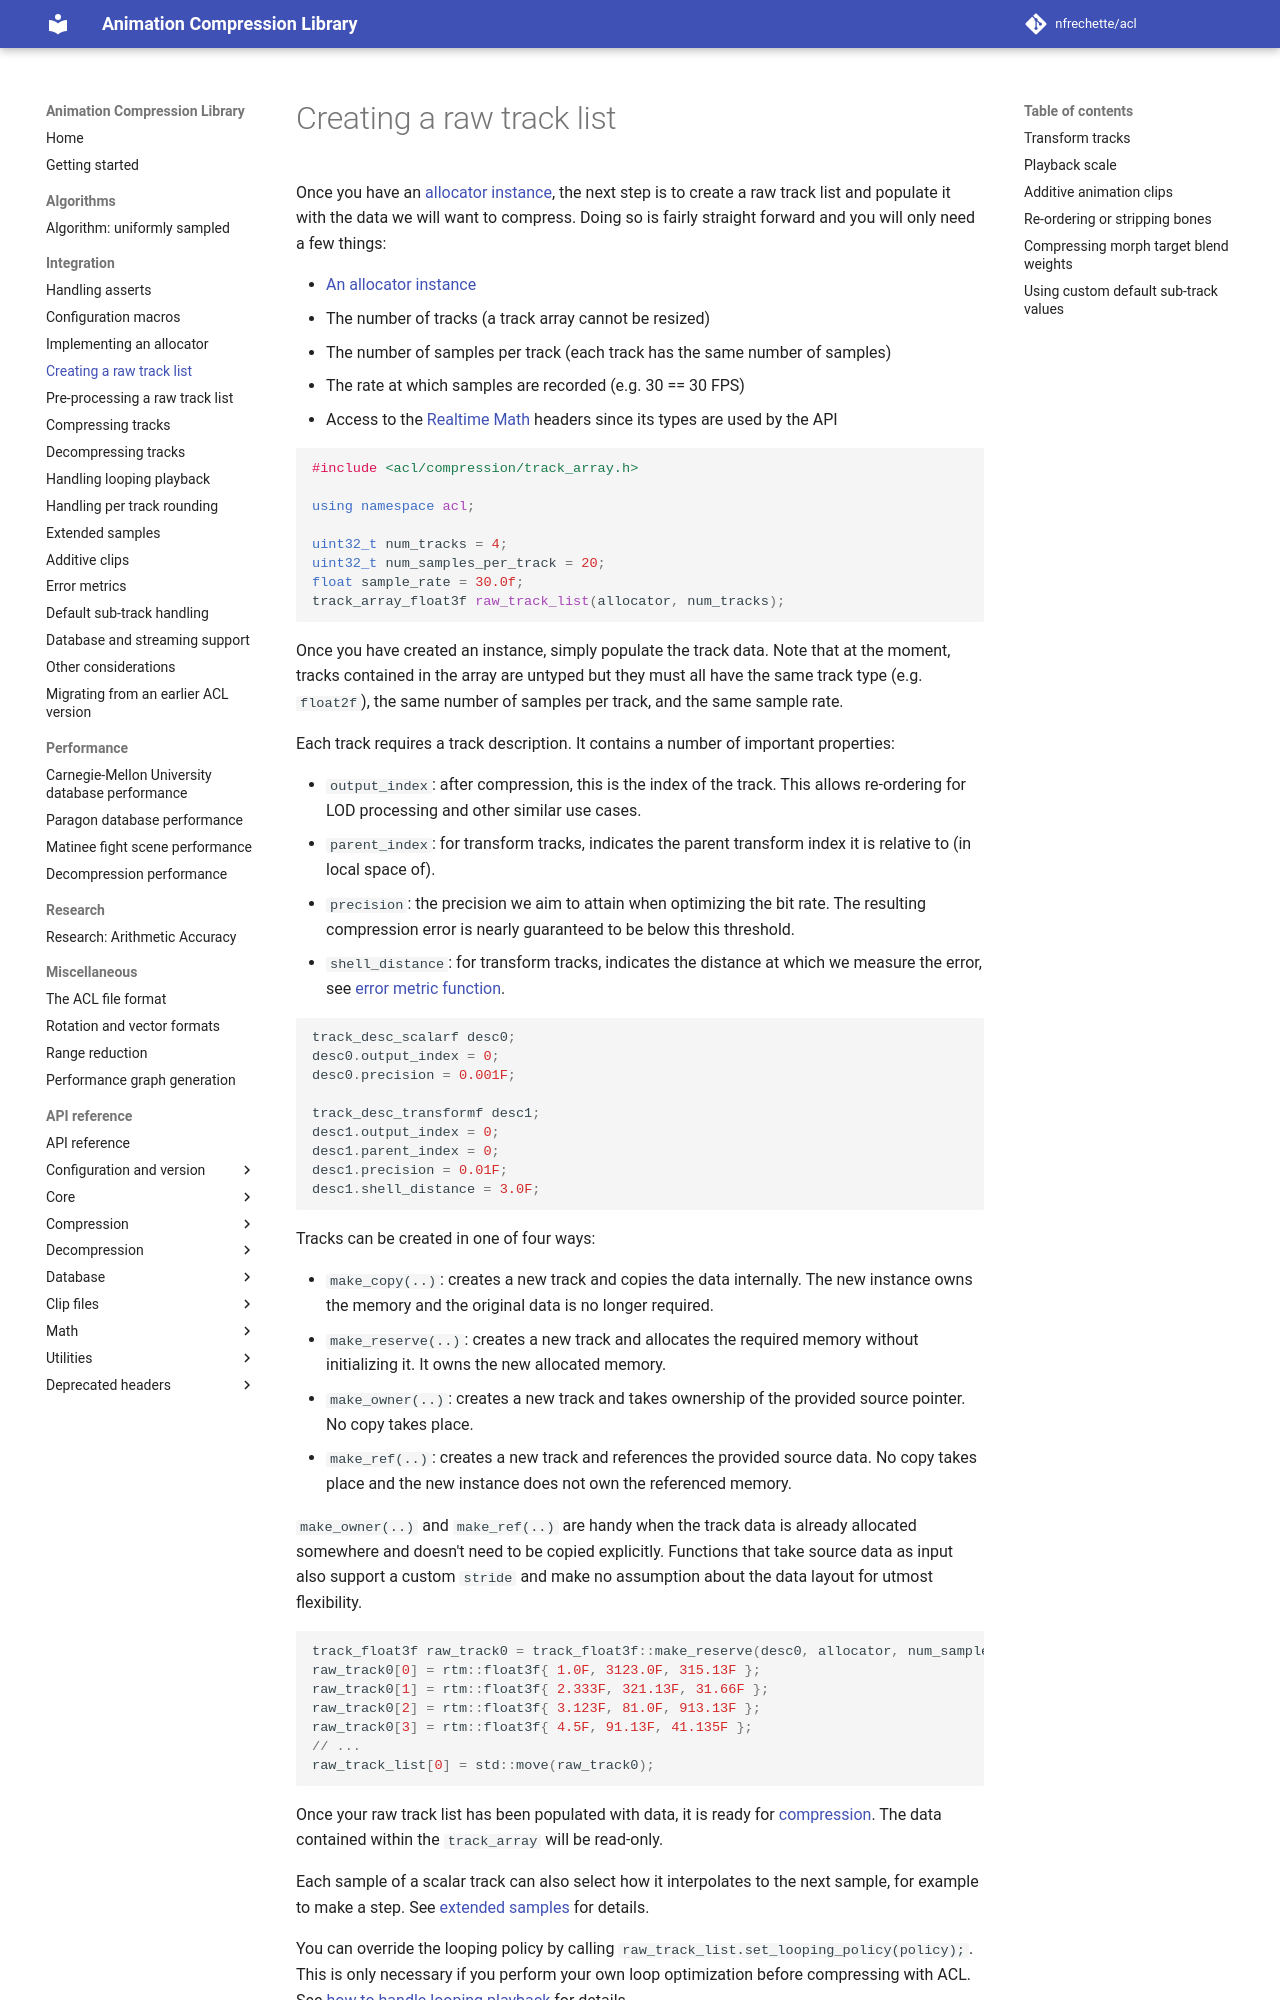

repository: nfrechette/acl · page: develop/creating_a_raw_track_list/index.html · generator: mkdocs

# Creating a raw track list

Once you have an [allocator instance](implementing_an_allocator.md), the next step is to create a raw track list and populate it with the data we will want to compress. Doing so is fairly straight forward and you will only need a few things:

*  [An allocator instance](implementing_an_allocator.md)
*  The number of tracks (a track array cannot be resized)
*  The number of samples per track (each track has the same number of samples)
*  The rate at which samples are recorded (e.g. 30 == 30 FPS)
*  Access to the [Realtime Math](https://github.com/nfrechette/acl/blob/develop/external/README.md) headers since its types are used by the API

```c++
#include <acl/compression/track_array.h>

using namespace acl;

uint32_t num_tracks = 4;
uint32_t num_samples_per_track = 20;
float sample_rate = 30.0f;
track_array_float3f raw_track_list(allocator, num_tracks);
```

Once you have created an instance, simply populate the track data. Note that at the moment, tracks contained in the array are untyped but they must all have the same track type (e.g. `float2f`), the same number of samples per track, and the same sample rate.

Each track requires a track description. It contains a number of important properties:

*  `output_index`: after compression, this is the index of the track. This allows re-ordering for LOD processing and other similar use cases.
*  `parent_index`: for transform tracks, indicates the parent transform index it is relative to (in local space of).
*  `precision`: the precision we aim to attain when optimizing the bit rate. The resulting compression error is nearly guaranteed to be below this threshold.
*  `shell_distance`: for transform tracks, indicates the distance at which we measure the error, see [error metric function](error_metrics.md).

```c++
track_desc_scalarf desc0;
desc0.output_index = 0;
desc0.precision = 0.001F;

track_desc_transformf desc1;
desc1.output_index = 0;
desc1.parent_index = 0;
desc1.precision = 0.01F;
desc1.shell_distance = 3.0F;
```

Tracks can be created in one of four ways:

*  `make_copy(..)`: creates a new track and copies the data internally. The new instance owns the memory and the original data is no longer required.
*  `make_reserve(..)`: creates a new track and allocates the required memory without initializing it. It owns the new allocated memory.
*  `make_owner(..)`: creates a new track and takes ownership of the provided source pointer. No copy takes place.
*  `make_ref(..)`: creates a new track and references the provided source data. No copy takes place and the new instance does not own the referenced memory.

`make_owner(..)` and `make_ref(..)` are handy when the track data is already allocated somewhere and doesn't need to be copied explicitly. Functions that take source data as input also support a custom `stride` and make no assumption about the data layout for utmost flexibility.

```c++
track_float3f raw_track0 = track_float3f::make_reserve(desc0, allocator, num_samples, sample_rate);
raw_track0[0] = rtm::float3f{ 1.0F, 3123.0F, 315.13F };
raw_track0[1] = rtm::float3f{ 2.333F, 321.13F, 31.66F };
raw_track0[2] = rtm::float3f{ 3.123F, 81.0F, 913.13F };
raw_track0[3] = rtm::float3f{ 4.5F, 91.13F, 41.135F };
// ...
raw_track_list[0] = std::move(raw_track0);
```

Once your raw track list has been populated with data, it is ready for [compression](compressing_raw_tracks.md). The data contained within the `track_array` will be read-only.

Each sample of a scalar track can also select how it interpolates to the next sample, for example to make a step. See [extended samples](extended_samples.md) for details.

You can override the looping policy by calling `raw_track_list.set_looping_policy(policy);`. This is only necessary if you perform your own loop optimization before compressing with ACL. See [how to handle looping playback](handling_looping_playback.md) for details.
